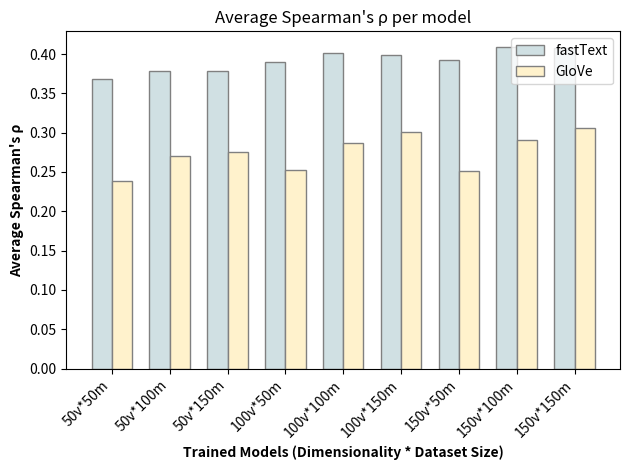

This chart was generated by the following Python code:
import matplotlib.pyplot as plt
import numpy as np

# Sample data
categories = ["50v*50m", "50v*100m", "50v*150m",
              "100v*50m", "100v*100m", "100v*150m",
              "150v*50m", "150v*100m", "150v*150m"]

fastText_values = [0.3687566776, 0.3790136679, 0.3788906007,
                   0.3901588751, 0.400918275, 0.3982426514,
                   0.392602404, 0.4084761384, 0.4073845768]

GloVe_values = [0.2381339257, 0.2705170819, 0.2752158259,
                0.2521391664, 0.2866226759, 0.3013723803,
                0.2517264948, 0.2903481532, 0.3058608385]

# Width of each bar
bar_width = 0.35

# Position of bars on x-axis
r1 = np.arange(len(categories))
r2 = [x + bar_width for x in r1]

# Create grouped bar chart
plt.bar(r1, fastText_values, color='#d0e0e3',
        edgecolor='grey', width=bar_width, label='fastText')
plt.bar(r2, GloVe_values, color='#fff2cc',
        edgecolor='grey', width=bar_width, label='GloVe')

# Add labels, title, legend, etc.
plt.xlabel('Trained Models (Dimensionality * Dataset Size)', fontweight='bold')
plt.ylabel("Average Spearman's ρ", fontweight='bold')
plt.xticks([r + bar_width/2 for r in range(len(categories))],
           categories, rotation=45, ha='right')
plt.title("Average Spearman\'s ρ per model")
plt.legend()

# Show plot
plt.tight_layout()
plt.show()
